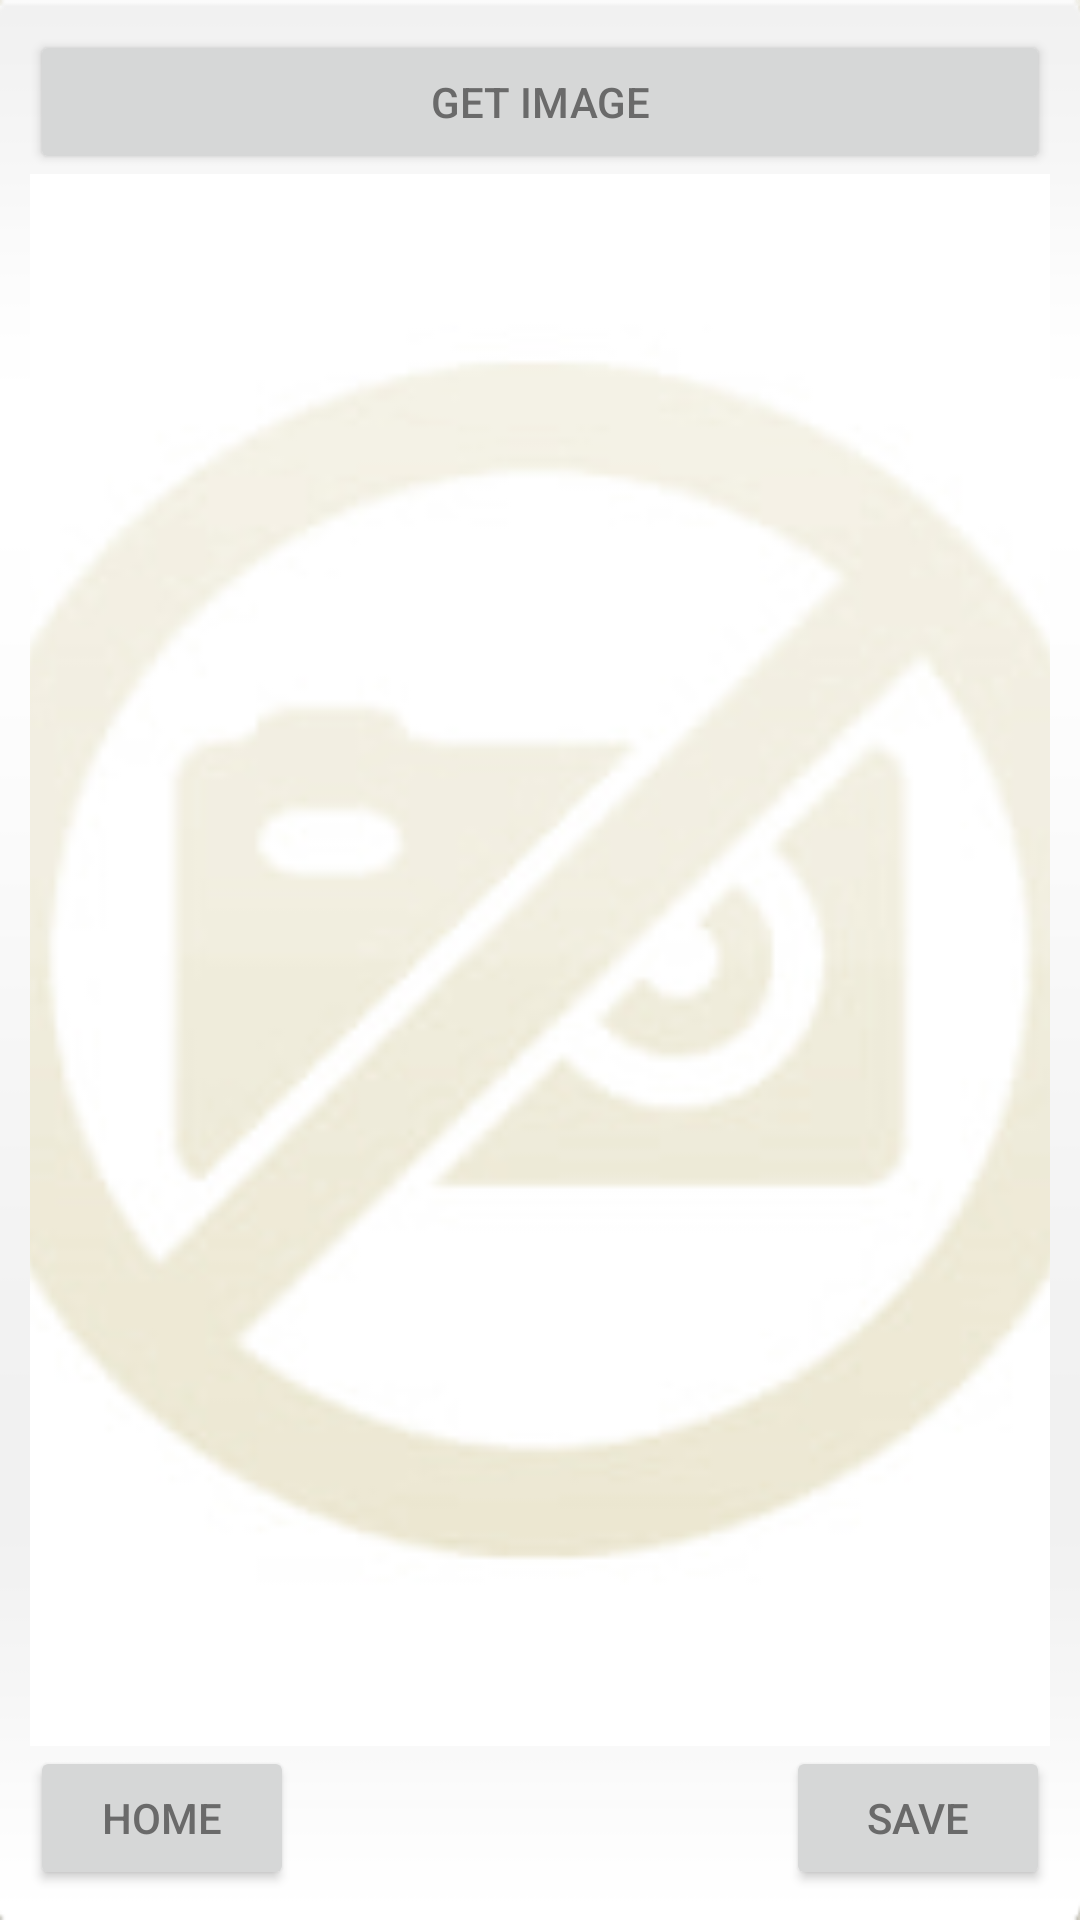

Here is an Android app screen rendered from its layout file. Give the layout XML and the strings, colors and styles it references.
<!-- AndroidManifest.xml: application theme AppTheme -->
<!-- res/layout/activity_student_registration_step2.xml -->
<RelativeLayout xmlns:android="http://schemas.android.com/apk/res/android"
    xmlns:tools="http://schemas.android.com/tools" android:layout_width="match_parent"
    android:layout_height="match_parent" android:paddingLeft="@dimen/activity_horizontal_margin"
    android:paddingRight="@dimen/activity_horizontal_margin"
    android:paddingTop="@dimen/activity_vertical_margin"
    android:paddingBottom="@dimen/activity_vertical_margin"
    tools:context="com.escapes.utc.options.users.studentRegistrationStep2"
    style="@style/light">

    <Button
        android:layout_width="wrap_content"
        android:layout_height="wrap_content"
        android:text="@string/Save"
        android:id="@+id/bt_sudent_save"
        android:layout_alignParentBottom="true"
        android:layout_alignRight="@+id/img_sudent_image"
        android:layout_alignEnd="@+id/img_sudent_image"
        android:onClick="btSaveAction"
        />

    <ImageView
        android:layout_width="wrap_content"
        android:layout_height="300dp"
        android:id="@+id/img_sudent_image"

        android:background="#8999"
        android:src="@drawable/no_photo"
        android:layout_alignParentLeft="true"
        android:layout_alignParentStart="true"
        android:layout_alignParentRight="true"
        android:layout_alignParentEnd="true"
        android:scaleType="centerCrop"
        android:minHeight="200dp"


        android:layout_centerHorizontal="true"
        android:layout_above="@+id/bt_sudent_save"
        android:layout_below="@+id/bt_student_getimage" />

    <Button
        android:layout_width="wrap_content"
        android:layout_height="wrap_content"
        android:text="get Image"
        android:id="@+id/bt_student_getimage"
        android:layout_alignParentTop="true"
        android:layout_alignParentRight="true"
        android:layout_alignParentEnd="true"
        android:layout_alignParentLeft="true"
        android:layout_alignParentStart="true"  android:onClick="btgetImageAction"/>

    <Button
        android:layout_width="wrap_content"
        android:layout_height="wrap_content"
        android:text="Home"
        android:id="@+id/bt_student_home"
        android:layout_alignBottom="@+id/bt_sudent_save"
        android:layout_alignParentLeft="true"
        android:layout_alignParentStart="true"
        android:onClick="btHomeAction"/>
</RelativeLayout>
<!-- resources referenced by this layout -->
<resources>
  <!-- drawable no_photo: jpg bitmap (drawable-mdpi, 21392 bytes) -->
  <string name="Save">Save</string>
  <style name="light">
          <item name="android:padding">10dp</item>
  
          <item name="android:background">@drawable/list_bg</item>
      </style>
  <style name="AppTheme" parent="AppBaseTheme">
  
          <item name="android:editTextColor">#6a6a6a</item>
          <item name="android:textColorPrimary">#6a6a6a</item>
          <item name="android:textColorSecondary">#6a6a6a</item>
          <item name="android:textColorTertiary">#6a6a6a</item>
          <item name="android:textColorPrimaryInverse">#6a6a6a</item>
          <item name="android:textColorSecondaryInverse">#6a6a6a</item>
          <item name="android:textColorTertiaryInverse">#6a6a6a</item>
  
          
          <item name="android:windowBackground">@drawable/bg</item>
          <item name="android:actionBarStyle">@style/MyActionBarTheme</item>
  
          <item name="actionBarStyle">@style/MyActionBarTheme</item>
  
          
  
  
          
  
      </style>
  <!-- drawable list_bg: png bitmap (drawable-mdpi, 3032 bytes) -->
  <style name="AppBaseTheme" parent="Theme.AppCompat.Light">
          <item name="android:actionBarStyle">@style/MyActionBarTheme</item>
  
      </style>
  <!-- drawable bg: png bitmap (drawable-xxhdpi, 966677 bytes) -->
  <style name="MyActionBarTheme" parent="AppBaseTheme">
          <item name="android:background">@drawable/title_bar</item>
          <item name="android:titleTextStyle">@style/MyActionBarTitleText</item>
          <item name="android:color">#fff</item>
          <item name="android:displayOptions">showHome|useLogo</item>
          <item name="displayOptions">showHome|useLogo</item>
          <item name="background">@drawable/title_bar</item>
  
      </style>
  <!-- drawable title_bar: png bitmap (drawable-xxhdpi, 4124 bytes) -->
  <style name="MyActionBarTitleText" parent="@style/TextAppearance.AppCompat.Widget.ActionBar.Title">
          <item name="android:textColor">#fff</item>
          
      </style>
</resources>
